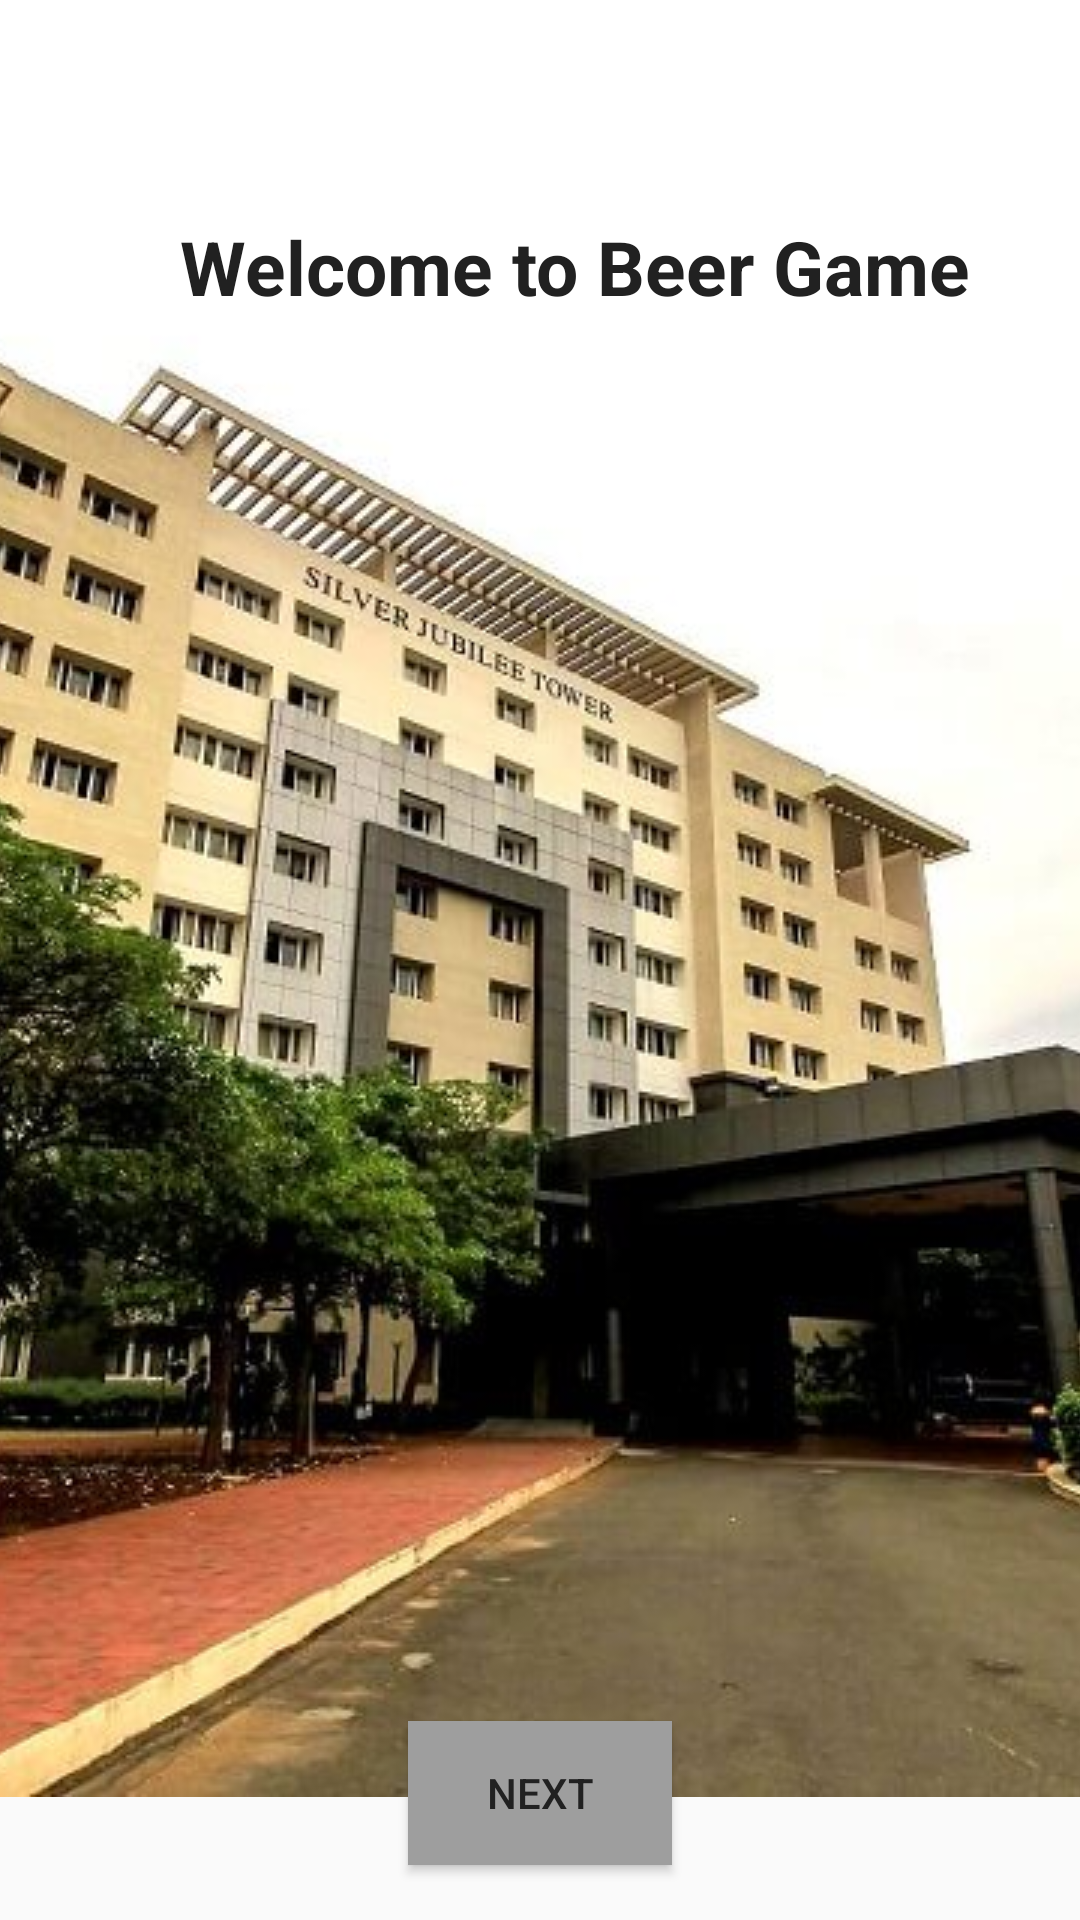

The Android layout XML behind this screen, and the referenced resources:
<!-- AndroidManifest.xml: application theme AppTheme -->
<!-- res/layout/content_main.xml -->
<?xml version="1.0" encoding="utf-8"?>

<android.support.constraint.ConstraintLayout xmlns:android="http://schemas.android.com/apk/res/android"
    xmlns:app="http://schemas.android.com/apk/res-auto"
    xmlns:tools="http://schemas.android.com/tools"
    android:layout_width="match_parent"
    android:layout_height="match_parent"
    android:background="@drawable/ic_vit_main"
    app:layout_behavior="@string/appbar_scrolling_view_behavior"
    tools:context="com.example.sanjatmishra.newbeergame.MainActivity"
    tools:showIn="@layout/activity_main">

    <ImageView
        android:layout_width="wrap_content"
        android:layout_height="wrap_content"
        android:src="@drawable/sjt"
        android:scaleType="centerCrop"

        />



    <TextView
        android:id="@+id/welco"
        android:layout_width="wrap_content"
        android:layout_height="wrap_content"
        android:layout_marginBottom="396dp"
        android:layout_marginLeft="60dp"
        android:text="@string/welcomeText"
        android:textColor="#212121"
        android:textSize="25sp"
        android:textStyle="bold"
        app:layout_constraintBottom_toTopOf="@+id/playbt"
        app:layout_constraintLeft_toLeftOf="parent"
        app:layout_constraintTop_toTopOf="parent"
        tools:ignore="HardcodedText" />


    <Button
        android:id="@+id/playbt"
        android:layout_width="wrap_content"
        android:layout_height="wrap_content"
        android:onClick="clicknext"
        android:text="@string/playbt"
        android:background="#9E9E9E"
        android:textColor="#212121"
        app:layout_constraintBottom_toBottomOf="parent"
        app:layout_constraintLeft_toLeftOf="parent"
        app:layout_constraintRight_toRightOf="parent"
        app:layout_constraintTop_toTopOf="@+id/welco"
        app:layout_constraintVertical_bias="0.965" />

</android.support.constraint.ConstraintLayout>
<!-- res/layout/activity_main.xml (included above) -->
<?xml version="1.0" encoding="utf-8"?>

<android.support.design.widget.CoordinatorLayout xmlns:android="http://schemas.android.com/apk/res/android"
    xmlns:app="http://schemas.android.com/apk/res-auto"
    xmlns:tools="http://schemas.android.com/tools"
    android:layout_width="match_parent"
    android:layout_height="match_parent"
    tools:context="com.example.sanjatmishra.newbeergame.MainActivity">

    <android.support.design.widget.AppBarLayout
        android:layout_width="match_parent"
        android:layout_height="wrap_content"
        android:theme="@style/AppTheme.AppBarOverlay">

        <android.support.v7.widget.Toolbar
            android:id="@+id/toolbar"
            android:layout_width="match_parent"
            android:layout_height="?attr/actionBarSize"
            android:background="?attr/colorPrimary"
            app:popupTheme="@style/AppTheme.PopupOverlay" />

    </android.support.design.widget.AppBarLayout>

    <include layout="@layout/content_main" />

    <android.support.design.widget.FloatingActionButton
        android:id="@+id/fab"
        android:layout_width="wrap_content"
        android:layout_height="wrap_content"
        android:layout_gravity="bottom|end"
        android:layout_margin="@dimen/fab_margin"
        app:srcCompat="@android:drawable/ic_dialog_email"
        />

</android.support.design.widget.CoordinatorLayout>
<!-- resources referenced by this layout -->
<resources>
  <!-- drawable sjt: png bitmap (drawable, 120531 bytes) -->
  <string name="playbt">Next</string>
  <string name="welcomeText">Welcome to Beer Game</string>
  <style name="AppTheme.AppBarOverlay" parent="ThemeOverlay.AppCompat.Dark.ActionBar" />
  <style name="AppTheme.PopupOverlay" parent="ThemeOverlay.AppCompat.Light" />
  <style name="AppTheme" parent="Theme.AppCompat.Light.DarkActionBar">
          
          <item name="colorPrimary">@color/colorPrimary</item>
          <item name="colorPrimaryDark">@color/colorPrimaryDark</item>
          <item name="colorAccent">@color/colorAccent</item>
      </style>
  <!-- not gathered from this repository: default colours our renderer supplied (Android Studio template values) -->
  <color name="colorPrimary">#FF6200EE</color>
  <color name="colorPrimaryDark">#FF3700B3</color>
  <color name="colorAccent">#FF03DAC5</color>
</resources>
